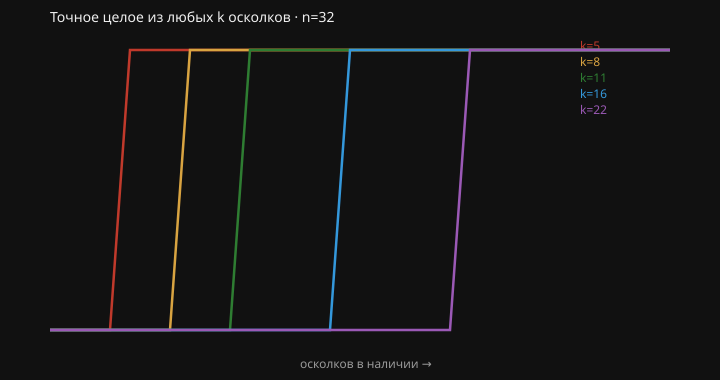

The file beside this chart, header and first rows:
k_threshold, shards_present, exact_restore_rate, avg_shard_bytes
5, 1, 0.000, 6117
5, 2, 0.000, 6117
5, 3, 0.000, 6117
5, 4, 0.000, 6117
5, 5, 1.000, 6117
5, 6, 1.000, 6117
5, 7, 1.000, 6117
5, 8, 1.000, 6117
5, 9, 1.000, 6117
5, 10, 1.000, 6117
5, 11, 1.000, 6117
5, 12, 1.000, 6117
5, 13, 1.000, 6117
5, 14, 1.000, 6117
5, 15, 1.000, 6117
5, 16, 1.000, 6117
5, 17, 1.000, 6117
5, 18, 1.000, 6117
5, 19, 1.000, 6117
5, 20, 1.000, 6117
5, 21, 1.000, 6117
5, 22, 1.000, 6117
5, 23, 1.000, 6117
5, 24, 1.000, 6117
5, 25, 1.000, 6117
5, 26, 1.000, 6117
5, 27, 1.000, 6117
5, 28, 1.000, 6117
5, 29, 1.000, 6117
5, 30, 1.000, 6117
5, 31, 1.000, 6117
5, 32, 1.000, 6117
8, 1, 0.000, 6021
8, 2, 0.000, 6021
8, 3, 0.000, 6021
8, 4, 0.000, 6021
8, 5, 0.000, 6021
8, 6, 0.000, 6021
8, 7, 0.000, 6021
8, 8, 1.000, 6021
8, 9, 1.000, 6021
8, 10, 1.000, 6021
8, 11, 1.000, 6021
8, 12, 1.000, 6021
8, 13, 1.000, 6021
8, 14, 1.000, 6021
8, 15, 1.000, 6021
8, 16, 1.000, 6021
8, 17, 1.000, 6021
8, 18, 1.000, 6021
8, 19, 1.000, 6021
8, 20, 1.000, 6021
8, 21, 1.000, 6021
8, 22, 1.000, 6021
8, 23, 1.000, 6021
8, 24, 1.000, 6021
8, 25, 1.000, 6021
8, 26, 1.000, 6021
8, 27, 1.000, 6021
8, 28, 1.000, 6021
... 100 more rows
